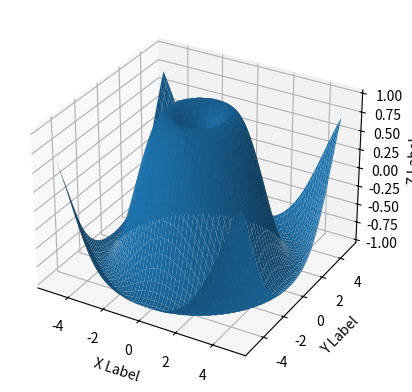

Reproduce this figure in Python.
#3D surface Plot

import matplotlib.pyplot as plt
import numpy as np

# Generate some sample data
x = np.linspace(-5, 5, 100)
y = np.linspace(-5, 5, 100)
X, Y = np.meshgrid(x, y)
Z = np.sin(np.sqrt(X**2 + Y**2))

# Create the 3D surface plot
fig = plt.figure()
ax = fig.add_subplot(111, projection='3d')
ax.plot_surface(X, Y, Z)

# Set labels
ax.set_xlabel('X Label')
ax.set_ylabel('Y Label')
ax.set_zlabel('Z Label')

plt.show()
